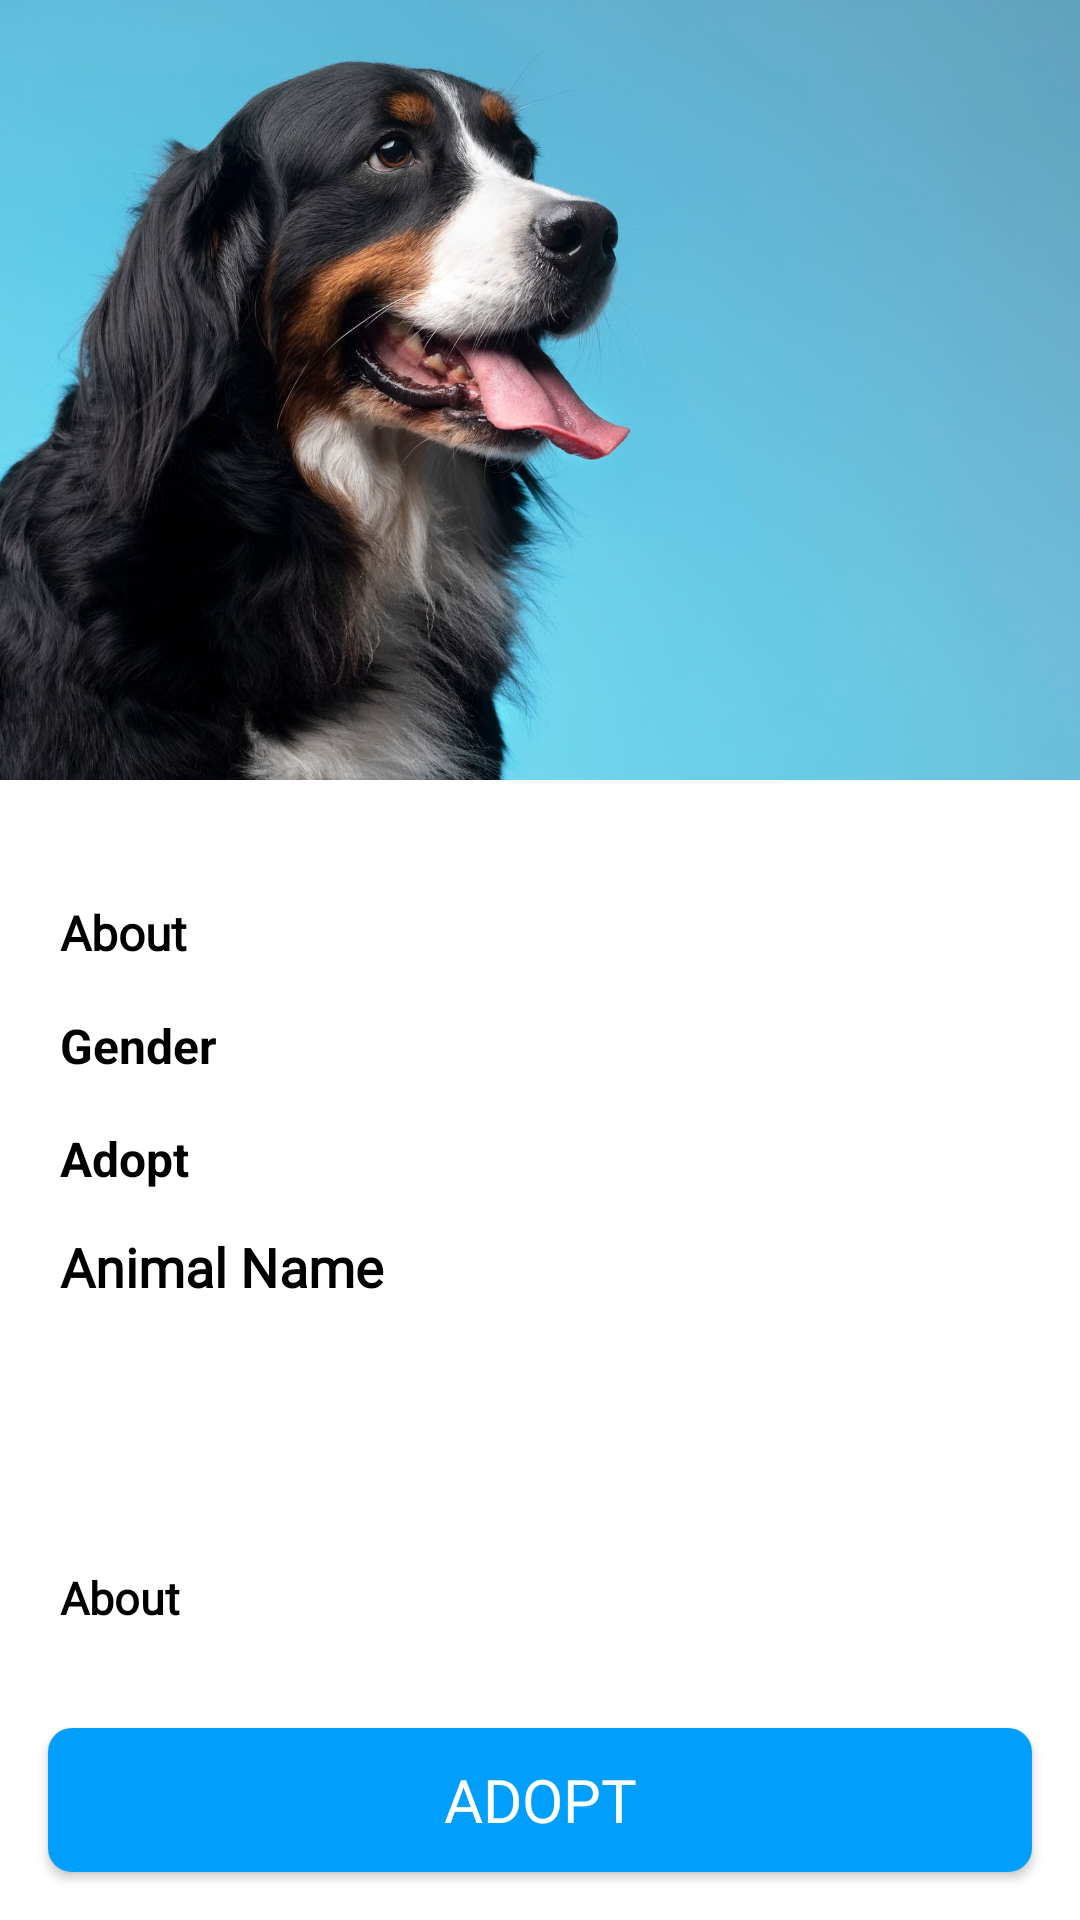

Write the Android layout XML for this screen, with the resource values it uses.
<!-- AndroidManifest.xml: application theme AppTheme -->
<!-- res/layout/animal_details.xml -->
<?xml version="1.0" encoding="utf-8"?>
<RelativeLayout xmlns:android="http://schemas.android.com/apk/res/android"
    xmlns:app="http://schemas.android.com/apk/res-auto"
    xmlns:tools="http://schemas.android.com/tools"
    android:layout_width="match_parent"
    android:layout_height="match_parent"
    android:background="@color/white"
    >

    <ImageView
        android:id="@+id/animal_img_details"
        android:layout_width="match_parent"
        android:layout_height="260dp"
        android:scaleType="centerCrop"
        android:src="@drawable/dog1" />


    <TextView
        android:id="@+id/animal_age"
        android:layout_width="wrap_content"
        android:layout_height="wrap_content"
        android:layout_marginStart="20dp"
        android:layout_marginTop="300dp"
        android:fontFamily="@font/montserrat"
        android:text="About"
        android:textColor="@color/Black"
        android:textSize="16sp"
        android:textStyle="bold" />

    <TextView
        android:id="@+id/animal_gender"
        android:layout_width="wrap_content"
        android:layout_height="wrap_content"
        android:layout_below="@id/animal_age"
        android:layout_marginStart="20dp"
        android:layout_marginTop="16dp"

        android:text="Gender"
        android:textColor="@android:color/black"
        android:textSize="16sp"
        android:textStyle="bold" />

    <TextView
        android:id="@+id/animal_weight"
        android:layout_width="wrap_content"
        android:layout_height="wrap_content"
        android:textColor="@android:color/black"
        android:text="Adopt"
        android:layout_marginStart="20dp"
        android:layout_marginTop="16dp"
        android:layout_below="@id/animal_gender"

        android:textSize="16sp"
        android:textStyle="bold" />


    <TextView
        android:id="@+id/animal_name"
        android:layout_width="match_parent"
        android:layout_height="wrap_content"
        android:layout_below="@id/animal_img_details"
        android:layout_marginStart="20dp"
        android:layout_marginLeft="15dp"
        android:layout_marginTop="150dp"
        android:layout_marginEnd="72dp"
        android:layout_marginBottom="72dp"
        android:fontFamily="@font/montserrat"
        android:text="Animal Name"
        android:textColor="@color/Black"
        android:textSize="18sp"
        android:textStyle="bold" />

    <TextView
        android:id="@+id/animal_info"
        android:layout_width="match_parent"
        android:layout_height="wrap_content"
        android:layout_below="@id/animal_name"
        android:layout_marginLeft="20dp"
        android:layout_marginTop="16dp"
        android:fontFamily="@font/montserrat"
        android:text="About"
        android:textColor="@color/Black"
        android:textSize="15sp"
        android:textStyle="bold" />

    <Button
        android:id="@+id/next_btn"
        android:layout_width="match_parent"
        android:layout_height="wrap_content"
        android:layout_alignParentBottom="true"
        android:layout_marginStart="16dp"
        android:layout_marginTop="16dp"
        android:layout_marginEnd="16dp"
        android:fontFamily="@font/montserrat"
        android:layout_marginBottom="16dp"
        android:background="@drawable/button2"
        android:gravity="center"
        android:text="Adopt"
        android:textColor="@color/white"
        android:textSize="20sp" />

</RelativeLayout>
<!-- resources referenced by this layout -->
<resources>
  <color name="Black">#F000</color>
  <color name="white">#FFFFFFFF</color>
  <!-- drawable button2 (drawable) -->
  <?xml version="1.0" encoding="utf-8"?>
  <shape xmlns:android="http://schemas.android.com/apk/res/android">
      <corners android:radius="8dp" />
      <solid android:color="@color/theme_light" />
  </shape>
  <!-- drawable dog1: jpg bitmap (drawable, 159641 bytes) -->
  <style name="AppTheme" parent="Theme.AppCompat.Light.NoActionBar">
          
          <item name="colorPrimary">@color/button_color</item>
          <item name="colorPrimaryDark">@color/colorAccent</item>
          <item name="colorAccent">@color/colorAccent</item>
      </style>
  <color name="theme_light">#FF009EFD</color>
  <color name="button_color">#2891FD</color>
  <color name="colorAccent">#5B9635</color>
</resources>
